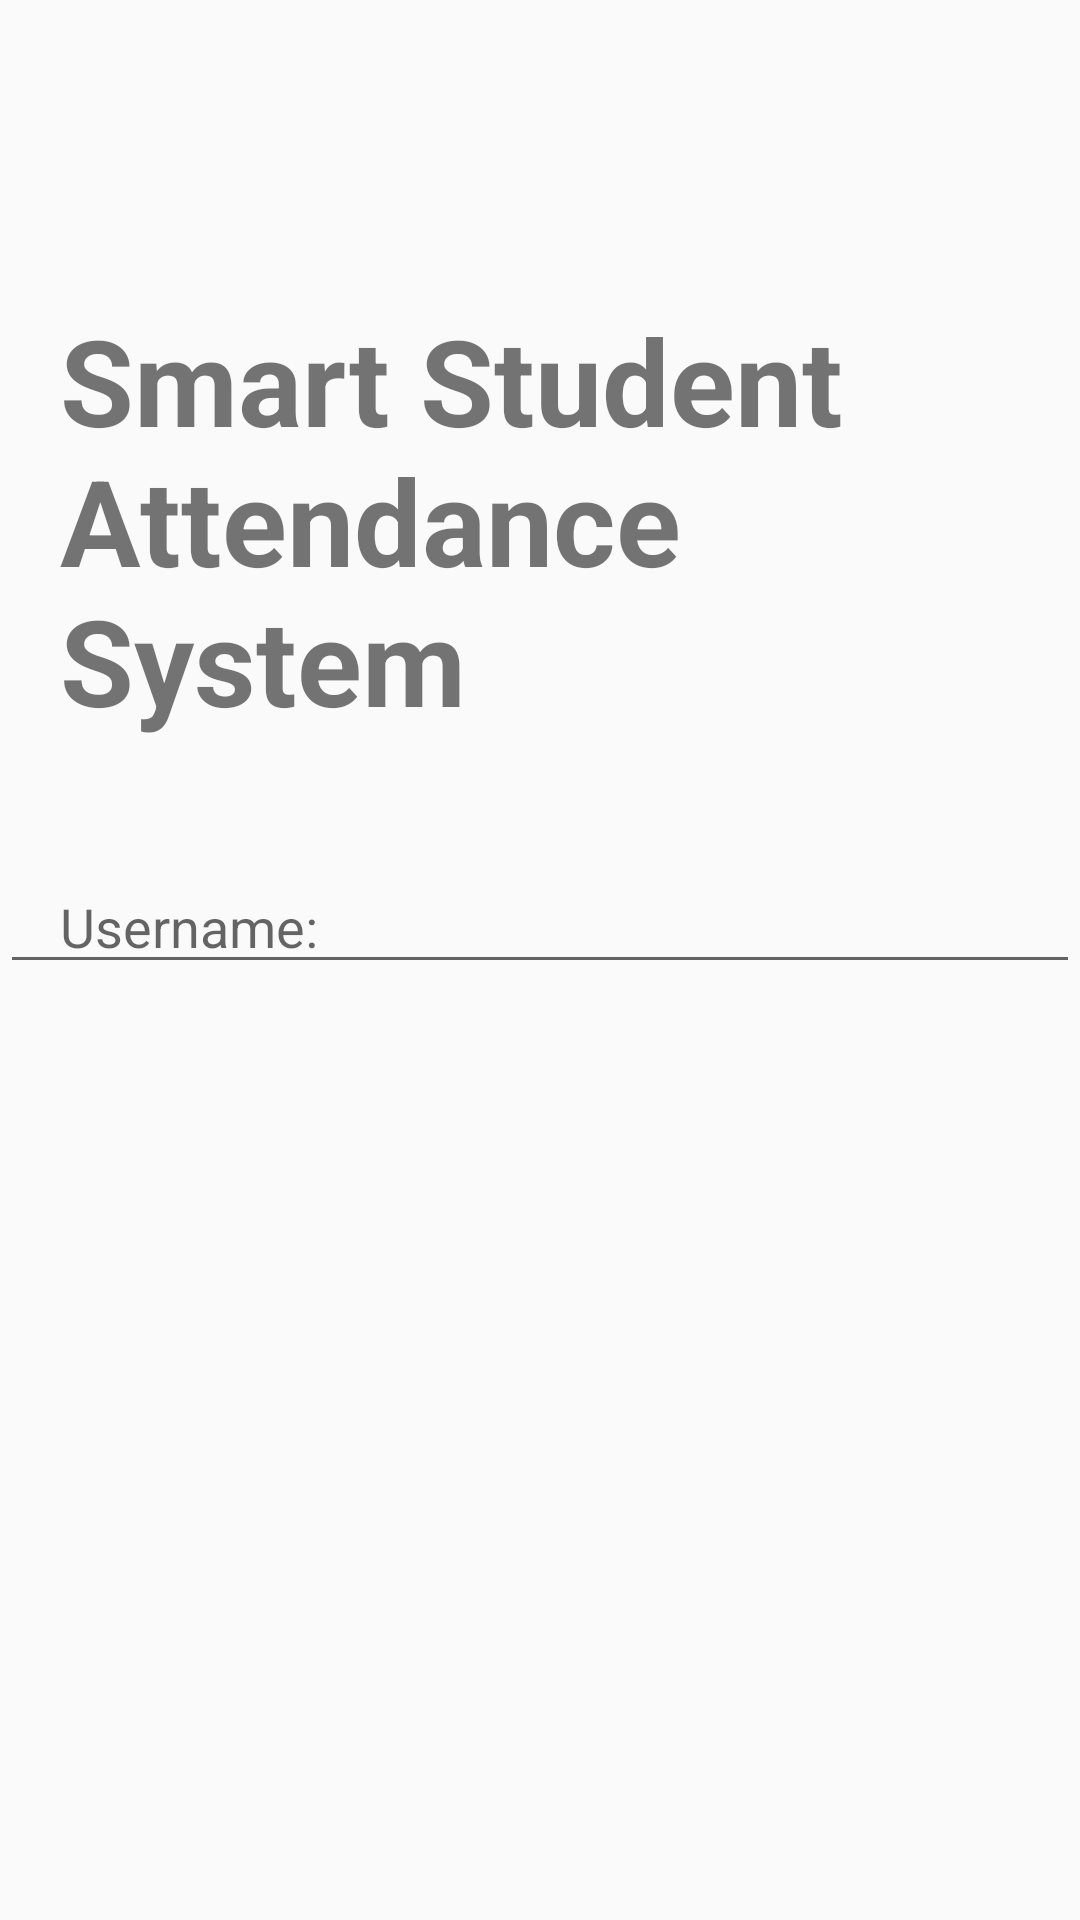

Here is an Android app screen rendered from its layout file. Give the layout XML and the strings, colors and styles it references.
<!-- AndroidManifest.xml: application theme Theme.SSAS_Project -->
<!-- res/layout/activity_main.xml -->
<?xml version="1.0" encoding="utf-8"?>

<LinearLayout xmlns:android="http://schemas.android.com/apk/res/android"
    xmlns:app="http://schemas.android.com/apk/res-auto"
    xmlns:tools="http://schemas.android.com/tools"
    android:layout_width="match_parent"
    android:layout_height="match_parent"
    android:orientation="vertical"
    android:paddingTop="100dp"
    android:paddingBottom="300dp"
    android:background="@drawable/ic_launcher_foreground"
    tools:context=".MainActivity">

    <TextView
        android:id="@+id/Login_banner"
        android:layout_width="match_parent"
        android:layout_height="wrap_content"
        android:text="Smart Student Attendance System"
        android:textSize="40dp"
        android:textStyle="bold"
        android:paddingLeft="20dp"/>

    <EditText
        android:id="@+id/Login_username"
        android:layout_width="match_parent"
        android:layout_height="wrap_content"
        android:ems="10"
        android:inputType="textPersonName"
        android:hint="Username: "
        android:paddingTop="50dp"
        android:paddingLeft="20dp"/>

    <EditText
        android:id="@+id/Login_password"
        android:layout_width="match_parent"
        android:layout_height="wrap_content"
        android:ems="10"
        android:inputType="textPassword"
        android:hint="Password"
        android:paddingTop="20dp"
        android:paddingLeft="20dp"/>


    <TextView
        android:id="@+id/Login_register"
        android:layout_width="match_parent"
        android:layout_height="wrap_content"
        android:text="Register"
        android:textStyle="bold"
        android:layout_marginLeft="20dp"
        android:layout_marginTop="5dp"/>

    <androidx.appcompat.widget.AppCompatButton
        android:id="@+id/Login_button"
        android:layout_width="wrap_content"
        android:layout_height="40dp"
        android:layout_gravity="center"
        android:layout_marginTop="5dp"
        android:text="Login"
        android:textAlignment="center" />

</LinearLayout>
<!-- resources referenced by this layout -->
<resources>
  <style name="Theme.SSAS_Project" parent="Theme.AppCompat.Light.NoActionBar">
          
          <item name="colorPrimary">@color/purple_500</item>
          <item name="colorPrimaryVariant">@color/purple_700</item>
          <item name="colorOnPrimary">@color/white</item>
          
          <item name="colorSecondary">@color/teal_200</item>
          <item name="colorSecondaryVariant">@color/teal_700</item>
          <item name="colorOnSecondary">@color/black</item>
          
          <item name="android:statusBarColor">?attr/colorPrimaryVariant</item>
          
      </style>
  <color name="purple_500">#FF6200EE</color>
  <color name="purple_700">#FF3700B3</color>
  <color name="white">#FFFFFFFF</color>
  <color name="teal_200">#91B1AE</color>
  <color name="teal_700">#686B6B</color>
  <color name="black">#FF000000</color>
</resources>
